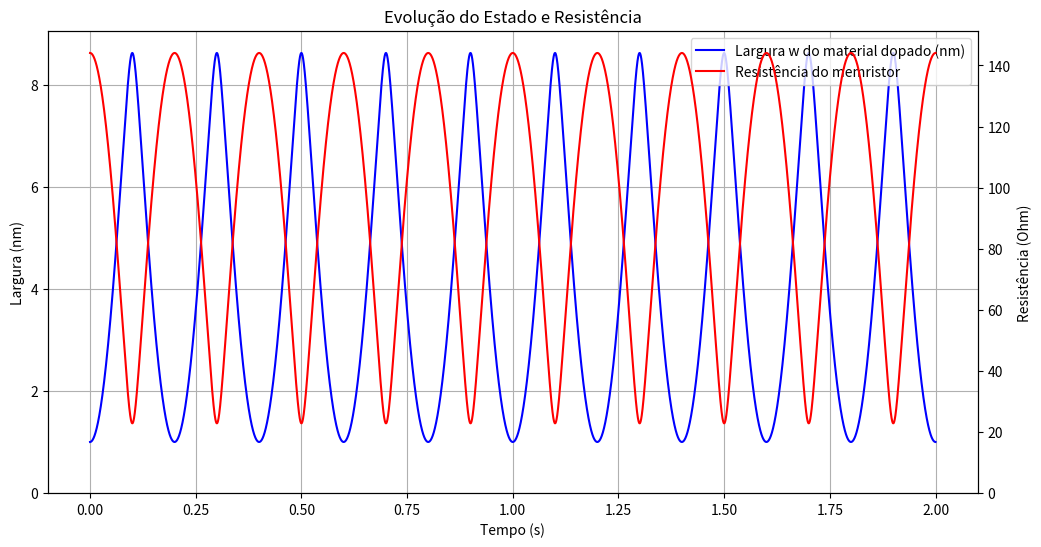
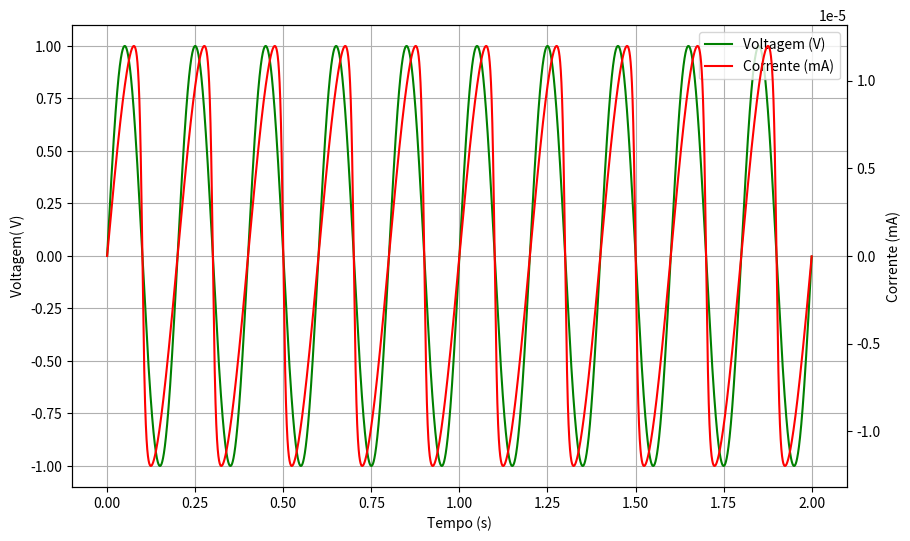
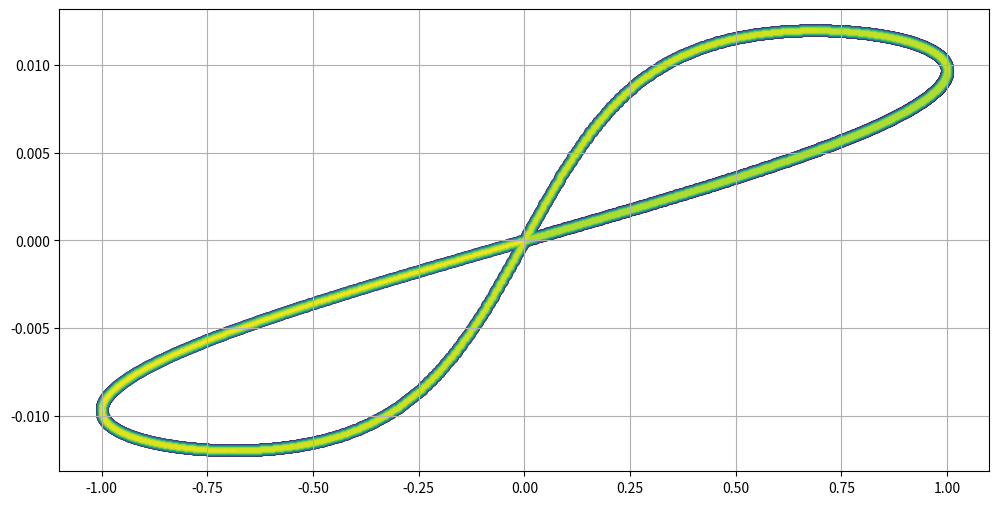
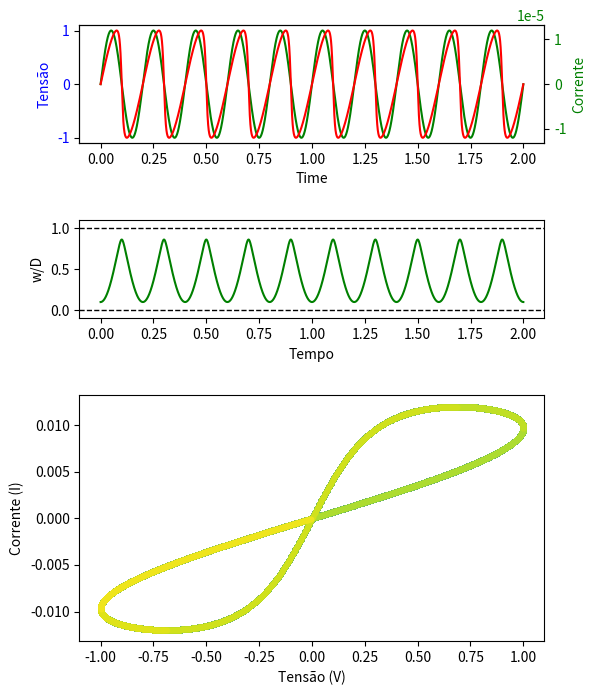
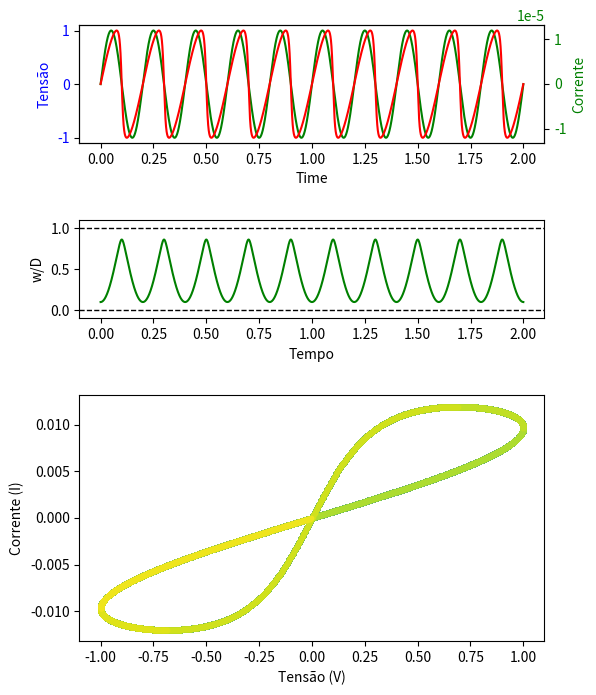
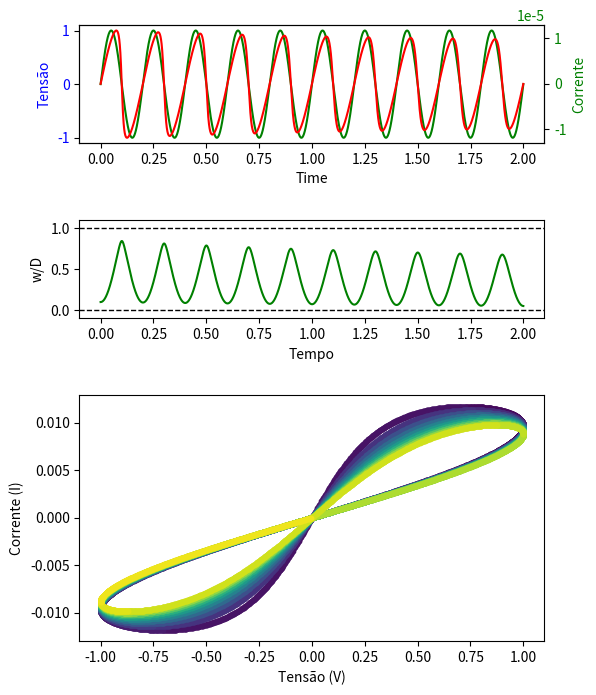

Reproduce these figures in Python, in order.
import numpy as np
import matplotlib.pyplot as plt
import matplotlib.gridspec as gridspec

# Parâmetros físicos
mu_v = 1e-13            # Mobilidade de íons (m²/sV)
D = 10e-9               # Espessura do filme (10 nm)
R_ON = 1                # Resistência TiO2-x (Ohm)
R_OFF = 160             # Resistência TiO2  (Ohm)
V0 = 1                  # Amplitude da voltagem (V)
freq = 5                # Frequência (5 Hz)
omega = 2*np.pi*freq    # periodo (1 kHz)
w0 = 1e-9               # Largura inicial da região dopada (1 nm)


# Tempo de simulação
t_total = 2            # 1 s
h = 1e-4               # Passo de tempo (1 ms)
passo = int(t_total / h)

def mem(t, w):
    tensao = V0 * np.sin(omega * t)           # Fonte de tensão oscilando
    R = R_ON * (w / D) + R_OFF * (1 - w / D) 
    corrente = tensao / R                     # Lei de Ohm
    dwdt = mu_v * R_ON / D * corrente
    return dwdt

def rk4_step(func, t, w, h):
    k1 = func(t, w)
    k2 = func(t + h/2, w + h * k1/2)
    k3 = func(t + h/2, w + h * k2/2)
    k4 = func(t + h, w + h * k3)
    return w + h * (k1 + 2*k2 + 2*k3 + k4) / 6

t_arr = np.zeros(passo)
w_arr = np.zeros(passo)
V_arr = np.zeros(passo)
I_arr = np.zeros(passo)
R_arr = np.zeros(passo)

w = w0 # Condição inicial

# runge-kutta 4
for i in range(passo):
    t = i * h
    V_arr[i] = V0 * np.sin(omega * t)
    R_arr[i] = R_ON * (w / D) + R_OFF * (1 - w / D)
    I_arr[i] = V_arr[i] / R_arr[i]

    w = rk4_step(mem, t, w, h)
    w = np.clip(w, 0, D)  # Garante limites físicos

    # Armazenar valores
    t_arr[i] = t
    w_arr[i] = w

# Gráfico 1: Estado e Resistência
fig, ax1 = plt.subplots(figsize=(12, 6))

ymax = lambda arr: max(arr) + max(arr) * 5e-2

ax1.plot(t_arr, w_arr * 1e9, label='Largura w do material dopado (nm)', color='blue')
ax1.set_xlabel('Tempo (s)')
ax1.set_ylabel('Largura (nm)')
ax1.set_ylim(0, ymax(w_arr * 1e9))

ax2 = ax1.twinx()
ax2.plot(t_arr, R_arr, label='Resistência do memristor', color='red')
ax2.set_ylim(0, ymax(R_arr))
ax2.set_ylabel('Resistência (Ohm)')

ax1.grid(True)
lines1, labels1 = ax1.get_legend_handles_labels()
lines2, labels2 = ax2.get_legend_handles_labels()
ax1.legend(lines1 + lines2, labels1 + labels2, loc='upper right')
plt.title('Evolução do Estado e Resistência')
plt.show()

fig1, ax3 = plt.subplots(figsize=(10, 6))

ax3.plot(t_arr, V_arr, label='Voltagem (V)', color='g')
ax3.set_xlabel('Tempo (s)')
ax3.set_ylabel('Voltagem( V)')

ax4 = ax3.twinx()
ax4.plot(t_arr, I_arr * 1e-3, label='Corrente (mA)', color='red')
ax4.set_ylabel('Corrente (mA)')

ax3.grid(True)

lines3, labels3 = ax3.get_legend_handles_labels()
lines4, labels4 = ax4.get_legend_handles_labels()
ax3.legend(lines3 + lines4, labels3 + labels4, loc='upper right')
plt.show()

# Gráfico 2: Histerese V-I
plt.figure(figsize=(12, 6))
diff = np.diff(I_arr)/np.diff(V_arr)  # dI/dV
sinal = np.sign(diff)  # Capturar o sinal
muda = np.where(np.diff(sinal) != 0)[0] + 1 #

v_partes = np.split(V_arr[:-1], muda)
i_partes = np.split(I_arr[:-1], muda)

n_partes = len(v_partes)
initial_size = 70
size_reduction = initial_size / n_partes

for i, (v_seg, i_seg) in enumerate(zip(v_partes, i_partes)):
    color = plt.cm.viridis(i/n_partes)
    size = initial_size - i*size_reduction # Minimum size of 10
    plt.scatter(v_seg, i_seg, color=color, s=size, label=f'Segment {i+1}')

plt.grid(True)
plt.show()

muda = np.where(np.diff(sinal) != 0)[0] + 1 #
print(muda)

"""#Layout dos Gráficos igual ao PAPER RK normal

"""

import matplotlib.gridspec as gridspec

# Criar a figura e o layout com 3 linhas
fig = plt.figure(figsize=(6, 8))
gs = gridspec.GridSpec(3, 1, height_ratios=[1.2, 1, 2.5], hspace=0.5)

# --- Gráfico 1: tensão e corrente vs tempo com eixos duplos ---
ax1 = fig.add_subplot(gs[0])
ax1.set_xlabel("Time")
ax1.set_ylabel("Tensão", color='blue')
ax1.tick_params(axis='y', labelcolor='blue')

ax1_right = ax1.twinx()
ax1_right.set_ylabel("Corrente", color='green')
ax1_right.tick_params(axis='y', labelcolor='green')

ax1.plot(t_arr, V_arr, label='Voltagem (V)', color='g')
ax1_right.plot(t_arr, I_arr * 1e-3, label='Corrente (mA)', color='red')

# --- Gráfico 2: w/D vs tempo ---
ax2 = fig.add_subplot(gs[1])
ax2.set_xlabel("Tempo")
ax2.set_ylabel("w/D")
ax2.set_ylim(-0.1, 1.1)  # como no artigo
ax2.plot(t_arr, w_arr/D, label='Tensão (V)', color='g')

# --- Gráfico 3: I vs V ---
diff = np.diff(I_arr) / np.diff(V_arr)
sinal = np.sign(diff)
muda = np.where(np.diff(sinal) != 0)[0] + 1
ax2.axhline(1, linestyle='--', color='black', linewidth=1)
ax2.axhline(0, linestyle='--', color='black', linewidth=1)

# Dividir os dados em segmentos baseados nos pontos onde a derivada muda de sinal
ax3 = fig.add_subplot(gs[2])

v_partes = np.split(V_arr[:-1], muda)
i_partes = np.split(I_arr[:-1], muda)

n_partes = len(v_partes)
initial_size = 1
size_reduction = initial_size / n_partes

for i, (v_seg, i_seg) in enumerate(zip(v_partes, i_partes)):
    color = plt.cm.viridis(i / n_partes)
    size = max(initial_size - i * size_reduction, 10)
    ax3.scatter(v_seg, i_seg, color=color, s=size, label=f'Segmento {i+1}')

ax3.set_xlabel('Tensão (V)')
ax3.set_ylabel('Corrente (I)')

V_arr_rk4 = V_arr
I_arr_rk4 = I_arr

# Exibir
plt.tight_layout()
plt.show()

# Após sua simulação anterior
import numpy as np

# Calcular potência instantânea
P = V_arr * I_arr

# Energia total "dissipada"
E_total = np.trapz(P, t_arr)

# Energia por ciclo
T = 2*np.pi / omega  # Período
num_ciclos = t_total / T
E_por_ciclo = E_total / num_ciclos

print(f"Energia dissipada por ciclo: {E_por_ciclo:.4e} Joules")

"""# RK Multi Passos"""

# reseta
t_arr = np.zeros(passo)
w_arr = np.zeros(passo)
V_arr = np.zeros(passo)
I_arr = np.zeros(passo)
R_arr = np.zeros(passo)

w = w0

# Para armazenar derivadas
f_arr = np.zeros(passo)

# Primeiros 2 passos com RK4 para iniciar o método multi-passos
for i in range(2):
    t = i * h
    V_arr[i] = V0 * np.sin(omega * t)
    R_arr[i] = R_ON * (w / D) + R_OFF * (1 - w / D)
    I_arr[i] = V_arr[i] / R_arr[i]
    f_arr[i] = mem(t, w)

    w = rk4_step(mem, t, w, h)
    w = np.clip(w, 0, D)
    t_arr[i] = t
    w_arr[i] = w

for i in range(2, passo):
    t = i * h
    V_arr[i] = V0 * np.sin(omega * t)
    R_arr[i] = R_ON * (w / D) + R_OFF * (1 - w / D)
    I_arr[i] = V_arr[i] / R_arr[i]

    # AB3
    w_next = w + (h / 12) * (23 * f_arr[i-1] - 16 * f_arr[i-2] + 5 * f_arr[i-3])
    w_next = np.clip(w_next, 0, D)

    t_arr[i] = t
    w_arr[i] = w_next

    # Atualiza f_arr com novo valor de derivada
    f_arr[i] = mem(t, w_next)

    # Atualiza w para próximo passo
    w = w_next

V_arr_ab3 = V_arr
I_arr_ab3 = I_arr

# Calcular a derivada dI/dV para identificar mudanças de inclinação
diff = np.diff(I_arr) / np.diff(V_arr)
sinal = np.sign(diff)
muda = np.where(np.diff(sinal) != 0)[0] + 1

# Dividir os dados em segmentos baseados nos pontos onde a derivada muda de sinal
v_partes = np.split(V_arr[:-1], muda)
i_partes = np.split(I_arr[:-1], muda)

n_partes = len(v_partes)
initial_size = 100
#size_reduction = initial_size / n_partes

# Criar a figura e o layout com 3 linhas
fig = plt.figure(figsize=(6, 8))
gs = gridspec.GridSpec(3, 1, height_ratios=[1.2, 1, 2.5], hspace=0.5)

# --- Gráfico 1: tensão e corrente vs tempo com eixos duplos ---
ax1 = fig.add_subplot(gs[0])
ax1.set_xlabel("Time")
ax1.set_ylabel("Tensão", color='blue')
ax1.tick_params(axis='y', labelcolor='blue')

ax1_right = ax1.twinx()
ax1_right.set_ylabel("Corrente", color='green')
ax1_right.tick_params(axis='y', labelcolor='green')

ax1.plot(t_arr, V_arr, label='Voltagem (V)', color='g')
ax1_right.plot(t_arr, I_arr * 1e-3, label='Corrente (mA)', color='red')

# --- Gráfico 2: w/D vs tempo ---
ax2 = fig.add_subplot(gs[1])
ax2.set_xlabel("Tempo")
ax2.set_ylabel("w/D")
ax2.set_ylim(-0.1, 1.1)  # como no artigo
ax2.plot(t_arr, w_arr/D, label='Tensão (V)', color='g')

# --- Gráfico 3: I vs V ---
diff = np.diff(I_arr) / np.diff(V_arr)
sinal = np.sign(diff)
muda = np.where(np.diff(sinal) != 0)[0] + 1
ax2.axhline(1, linestyle='--', color='black', linewidth=1)
ax2.axhline(0, linestyle='--', color='black', linewidth=1)

# Dividir os dados em segmentos baseados nos pontos onde a derivada muda de sinal
ax3 = fig.add_subplot(gs[2])

v_partes = np.split(V_arr[:-1], muda)
i_partes = np.split(I_arr[:-1], muda)

n_partes = len(v_partes)
initial_size = 1
size_reduction = initial_size / n_partes

for i, (v_seg, i_seg) in enumerate(zip(v_partes, i_partes)):
    color = plt.cm.viridis(i / n_partes)
    size = max(initial_size - i * size_reduction, 10)
    ax3.scatter(v_seg, i_seg, color=color, s=size, label=f'Segmento {i+1}')

ax3.set_xlabel('Tensão (V)')
ax3.set_ylabel('Corrente (I)')

# Exibir
plt.tight_layout()
plt.show()

# Calcular potência instantânea
P = V_arr * I_arr

# Energia total "dissipada"
E_total = np.trapz(P, t_arr)

# Energia por ciclo
T = 2*np.pi / omega  # Período
num_ciclos = t_total / T
E_por_ciclo = E_total / num_ciclos

print(f"Energia dissipada por ciclo: {E_por_ciclo:.4e} Joules")

"""# Passo Variado

"""

def adams_bashforth_4(func, t, w, h, f_hist):
    f_n, f_n1, f_n2, f_n3 = f_hist
    return w + h/24*(55*f_n - 59*f_n1 + 37*f_n2 - 9*f_n3)

passos = int(t_total / h)

t_arr = np.zeros(passos)
w_arr = np.zeros(passos)
V_arr = np.zeros(passos)
I_arr = np.zeros(passos)
R_arr = np.zeros(passos)

w = w0

# Inicialização com RK4 para os primeiros 4 pontos
f_history = np.zeros(4)  # Armazenará os últimos 4 valores de dw/dt

for i in range(4):
    t = i * h
    V_arr[i] = V0 * np.sin(omega * t)
    R_arr[i] = R_ON * (w / D) + R_OFF * (1 - w / D)
    I_arr[i] = V_arr[i] / R_arr[i]

    dwdt = mem(t, w)
    f_history[3-i] = dwdt  # Preenche do passado mais recente para o mais antigo

    w = rk4_step(mem, t, w, h)
    w = np.clip(w, 0, D)

    t_arr[i] = t
    w_arr[i] = w

# Simulação principal com Adams-Bashforth (multi-passos)
for i in range(4, passos):
    t = i * h

    # Atualiza estado com Adams-Bashforth
    w = adams_bashforth_4(mem, t, w_arr[i-1], h, f_history)
    w = np.clip(w, 0, D)

    # Calcula variáveis do circuito
    V_arr[i] = V0 * np.sin(omega * t)
    R_arr[i] = R_ON * (w / D) + R_OFF * (1 - w / D)
    I_arr[i] = V_arr[i] / R_arr[i]

    # Atualiza histórico de derivadas
    f_history[:-1] = f_history[1:]  # Desloca histórico
    f_history[-1] = mem(t, w)  # Adiciona novo valor

    # Armazena resultados
    t_arr[i] = t
    w_arr[i] = w

V_arr_ab4 = V_arr
I_arr_ab4 = I_arr

# Criar a figura e o layout com 3 linhas
fig = plt.figure(figsize=(6, 8))
gs = gridspec.GridSpec(3, 1, height_ratios=[1.2, 1, 2.5], hspace=0.5)

# --- Gráfico 1: tensão e corrente vs tempo com eixos duplos ---
ax1 = fig.add_subplot(gs[0])
ax1.set_xlabel("Time")
ax1.set_ylabel("Tensão", color='blue')
ax1.tick_params(axis='y', labelcolor='blue')

ax1_right = ax1.twinx()
ax1_right.set_ylabel("Corrente", color='green')
ax1_right.tick_params(axis='y', labelcolor='green')

ax1.plot(t_arr, V_arr, label='Voltagem (V)', color='g')
ax1_right.plot(t_arr, I_arr * 1e-3, label='Corrente (mA)', color='red')

# --- Gráfico 2: w/D vs tempo ---
ax2 = fig.add_subplot(gs[1])
ax2.set_xlabel("Tempo")
ax2.set_ylabel("w/D")
ax2.set_ylim(-0.1, 1.1)  # como no artigo
ax2.plot(t_arr, w_arr/D, label='Tensão (V)', color='g')

# --- Gráfico 3: I vs V ---
diff = np.diff(I_arr) / np.diff(V_arr)
sinal = np.sign(diff)
muda = np.where(np.diff(sinal) != 0)[0] + 1
ax2.axhline(1, linestyle='--', color='black', linewidth=1)
ax2.axhline(0, linestyle='--', color='black', linewidth=1)

# Dividir os dados em segmentos baseados nos pontos onde a derivada muda de sinal
ax3 = fig.add_subplot(gs[2])

v_partes = np.split(V_arr[:-1], muda)
i_partes = np.split(I_arr[:-1], muda)

n_partes = len(v_partes)
initial_size = 1
size_reduction = initial_size / n_partes

for i, (v_seg, i_seg) in enumerate(zip(v_partes, i_partes)):
    color = plt.cm.viridis(i / n_partes)
    size = max(initial_size - i * size_reduction, 10)
    ax3.scatter(v_seg, i_seg, color=color, s=size, label=f'Segmento {i+1}')

ax3.set_xlabel('Tensão (V)')
ax3.set_ylabel('Corrente (I)')

# Exibir
plt.tight_layout()
plt.show()
